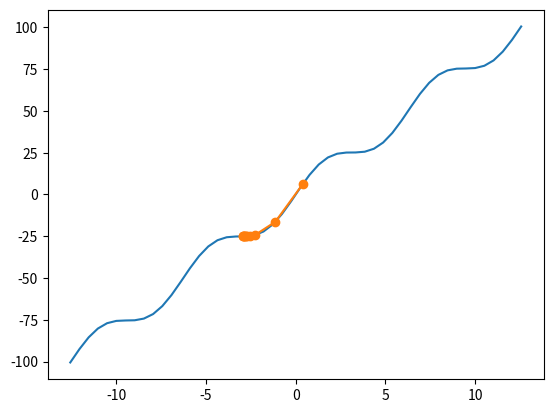

Generate this figure with matplotlib:
import numpy as np
from matplotlib import pyplot as plt


def f(x):
    return 8*x + 8*np.sin(x)

def deriv_f(x):
    return 8 + 8*np.cos(x)

def gradient_descent(start, gradient, step_length, limit, domain):
    x = start
    points = [x]
    steps = 0
    while steps < limit and domain.min() < x < domain.max():
        d = gradient(x)
        x = x - step_length * d
        points.append(x)
        steps += 1
    return np.array(points)

xs = np.linspace(-4 * np.pi, 4 * np.pi)
points = gradient_descent(0.4, deriv_f, 0.1, 10, xs)
plt.plot(xs, f(xs))
plt.plot(points, f(points), '-o')
plt.show()

# print(gradient_descent(0, deriv_f, 0.2, 40, xes))